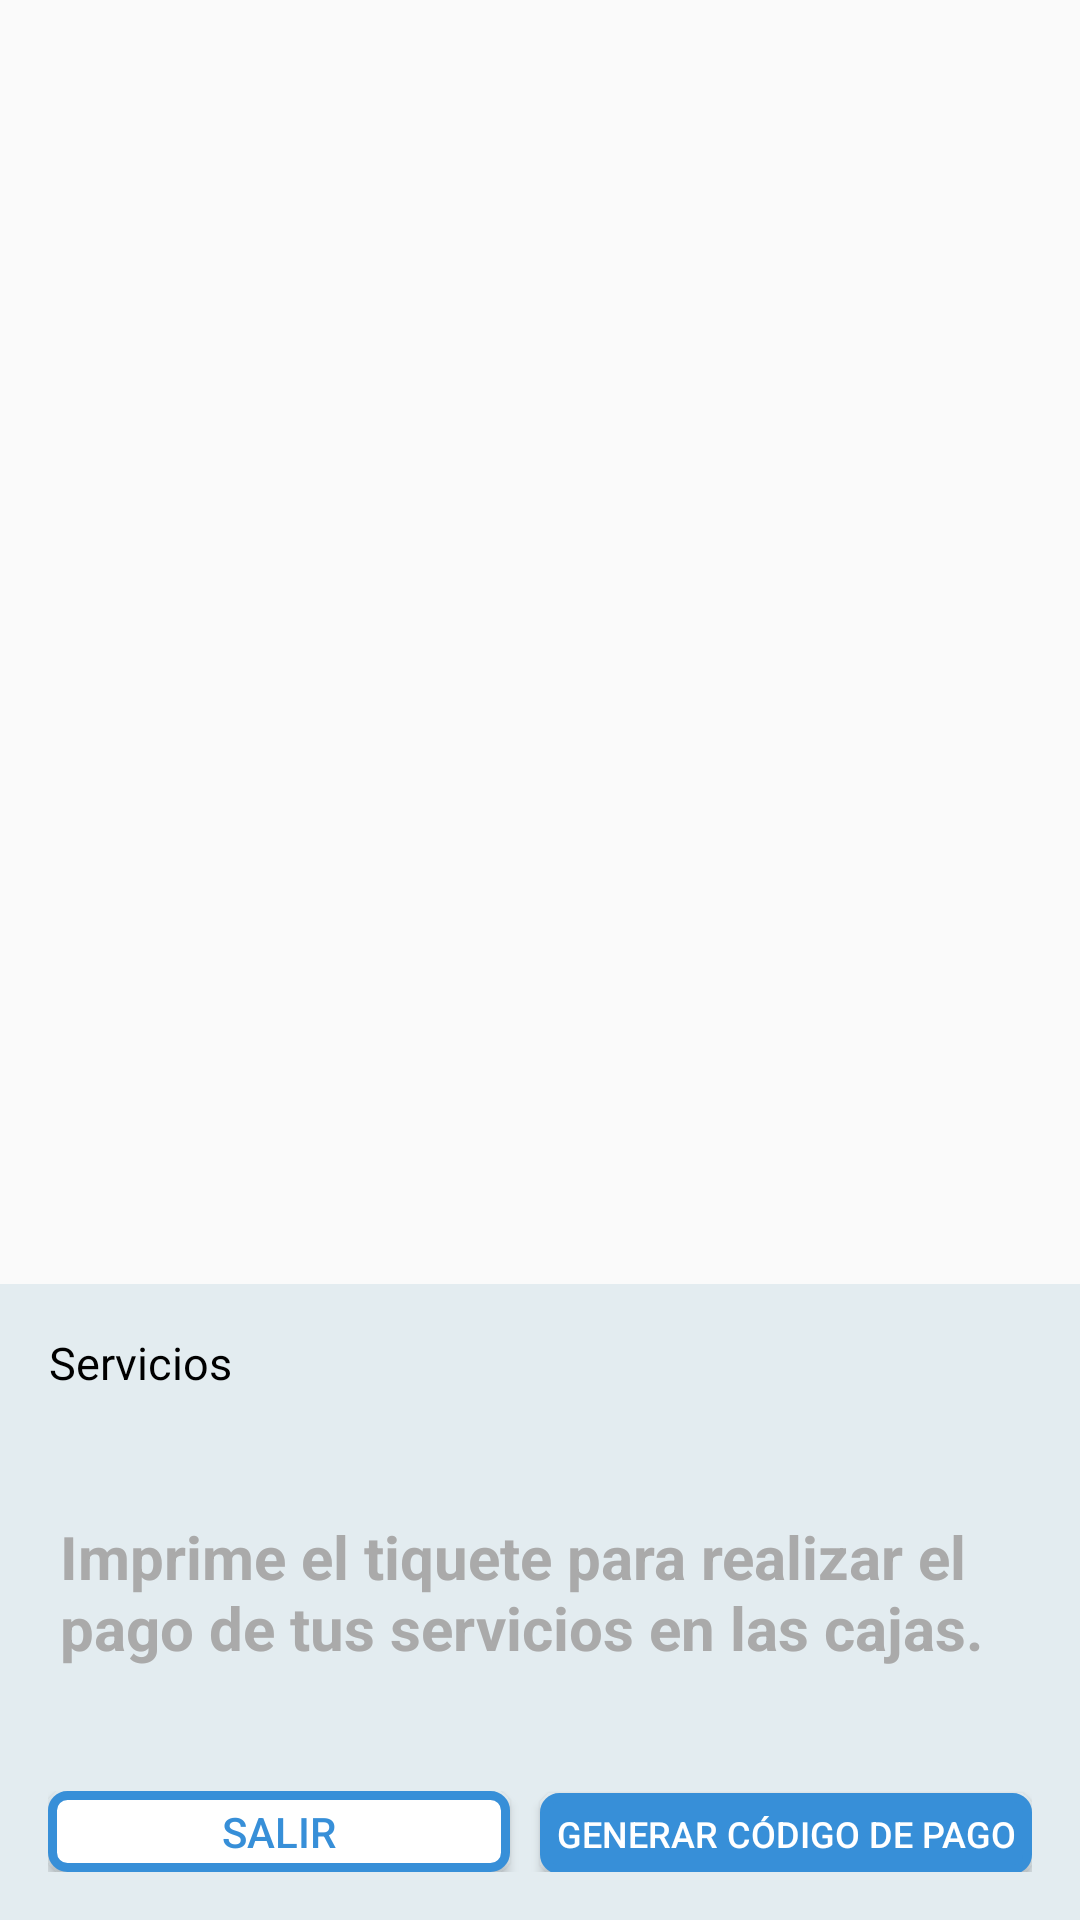

Produce the Android XML layout that renders to this screen, including the resource entries it uses.
<!-- AndroidManifest.xml: application theme AppTheme -->
<!-- res/layout/activity_shopping_cart.xml -->
<?xml version="1.0" encoding="utf-8"?>
<androidx.constraintlayout.widget.ConstraintLayout xmlns:android="http://schemas.android.com/apk/res/android"
    xmlns:app="http://schemas.android.com/apk/res-auto"
    xmlns:tools="http://schemas.android.com/tools"
    android:layout_width="match_parent"
    android:layout_height="match_parent"
    android:onClick="generateCode"
    tools:context=".ShoppingCartActivity">

    <LinearLayout
        android:layout_width="match_parent"
        android:layout_height="match_parent"
        android:background="#00FCFFFF"
        android:orientation="vertical">

        <LinearLayout
            android:layout_width="match_parent"
            android:layout_height="wrap_content"
            android:layout_weight="1"
            android:orientation="vertical">

            <ListView
                android:id="@+id/listShopingCart"
                android:layout_width="wrap_content"
                android:layout_height="449dp" />
        </LinearLayout>

        <LinearLayout
            android:layout_width="match_parent"
            android:layout_height="wrap_content"
            android:layout_weight="1"
            android:background="#4AA8C7D6"
            android:orientation="vertical">

            <RelativeLayout
                android:layout_width="match_parent"
                android:layout_height="wrap_content"
                android:padding="16dp"
                android:orientation="horizontal">

                <TextView
                    android:id="@+id/txtServicesAmount"
                    android:layout_width="wrap_content"
                    android:layout_height="wrap_content"
                    android:layout_alignParentLeft="true"
                    android:gravity="center"
                    android:textSize="15sp"
                    android:text="Servicios"
                    android:textColor="#000000" />

                <TextView
                    android:id="@+id/textViewTotal"
                    android:layout_width="wrap_content"
                    android:layout_height="wrap_content"
                    android:layout_alignParentRight="true"
                    android:gravity="end"
                    android:textSize="15sp"
                    android:text=""
                    android:textColor="#000000" />

            </RelativeLayout>

            <TextView
                android:id="@+id/textInstructions"
                android:layout_width="match_parent"
                android:layout_height="wrap_content"
                android:layout_marginLeft="10dp"
                android:layout_marginRight="10dp"
                android:padding="10dp"
                android:layout_marginTop="15dp"
                android:layout_marginBottom="15dp"
                android:textSize="20sp"
                android:textStyle="bold"
                android:text="Imprime el tiquete para realizar el pago de tus servicios en las cajas."
                android:textColor="@android:color/darker_gray" />

            <LinearLayout
                android:layout_width="match_parent"
                android:layout_height="wrap_content"
                android:padding="16dp"
                android:orientation="horizontal">

                <Button
                    android:id="@+id/button"
                    android:layout_width="match_parent"
                    android:layout_height="wrap_content"
                    android:layout_weight="1"
                    android:text="SALIR"
                    android:layout_marginRight="10dp"
                    style="@style/buttonOutlinePrimary"/>

                <Button
                    android:id="@+id/btnCheckPending"
                    android:layout_width="match_parent"
                    android:layout_height="wrap_content"
                    android:layout_weight="1"
                    style="@style/buttonPrimary"
                    android:textSize="12sp"
                    android:text="GENERAR CÓDIGO DE PAGO"
                    />
            </LinearLayout>


        </LinearLayout>



    </LinearLayout>
</androidx.constraintlayout.widget.ConstraintLayout>
<!-- resources referenced by this layout -->
<resources>
  <style name="buttonOutlinePrimary">
          <item name="android:textColor">@color/colorPrimaryDark</item>
          <item name="android:background">@drawable/shape_outline_primary</item>
      </style>
  <style name="buttonPrimary">
          <item name="android:textColor">@android:color/white</item>
          <item name="android:background">@drawable/shape_primary</item>
      </style>
  <style name="AppTheme" parent="Theme.AppCompat.Light.DarkActionBar">
          
          <item name="colorPrimary">@color/colorPrimary</item>
          <item name="colorPrimaryDark">@color/colorPrimaryDark</item>
          <item name="colorAccent">@color/colorAccent</item>
          <item name="windowActionBar">false</item>
          <item name="windowNoTitle">true</item>
      </style>
  <color name="colorPrimaryDark">#378fd8</color>
  <!-- drawable shape_outline_primary (drawable) -->
  <?xml version="1.0" encoding="utf-8"?>
  <shape xmlns:android="http://schemas.android.com/apk/res/android"
      android:shape="rectangle">
      <corners
          android:radius="5dp" />
      <solid android:color="@android:color/white"></solid>
      <stroke
          android:width="3dp"
          android:color="@color/colorPrimaryDark" />
  </shape>
  <!-- drawable shape_primary (drawable) -->
  <?xml version="1.0" encoding="utf-8"?>
  <shape xmlns:android="http://schemas.android.com/apk/res/android"
      android:shape="rectangle">
      <corners
          android:radius="5dp" />
      <solid android:color="@color/colorPrimaryDark"></solid>
      <stroke
          android:width="3dp"
          android:color="@color/colorPrimaryDark" />
  </shape>
  <color name="colorPrimary">#e1edf9</color>
  <color name="colorAccent">#3880ff</color>
</resources>
